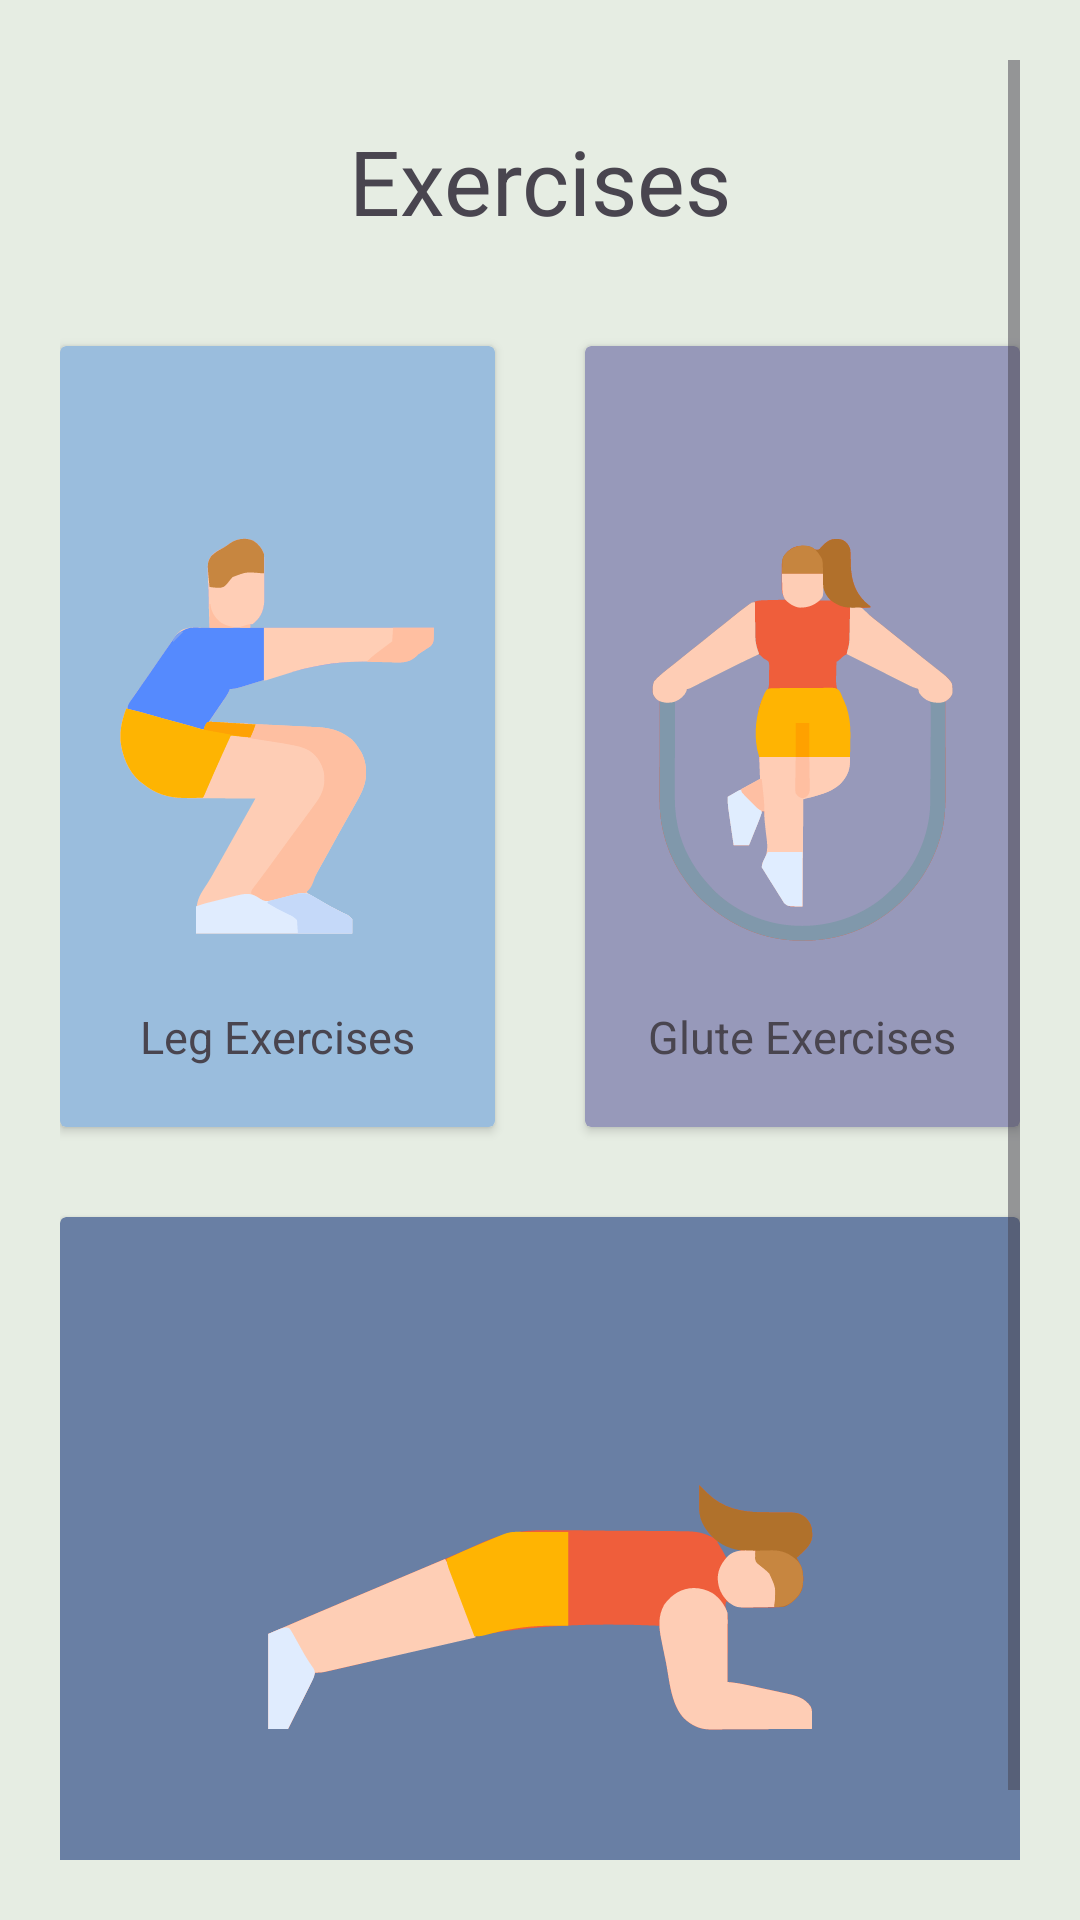

This screen was rendered from an Android layout file. Write that file and the resources it references.
<!-- AndroidManifest.xml: application theme Theme.UASStroPis -->
<!-- res/layout/fragment_workout.xml -->
<?xml version="1.0" encoding="utf-8"?>
<ScrollView xmlns:android="http://schemas.android.com/apk/res/android"
    xmlns:tools="http://schemas.android.com/tools"
    xmlns:app="http://schemas.android.com/apk/res-auto"
    android:layout_width="match_parent"
    android:layout_height="match_parent"
    tools:context=".WorkoutFragment"
    android:padding="20dp"
    android:background="@color/abu">

    <LinearLayout
        android:layout_width="match_parent"
        android:layout_height="wrap_content"
        android:orientation="vertical">

        <TextView
            android:layout_width="match_parent"
            android:layout_height="wrap_content"
            android:text="Exercises"
            android:textSize="30sp"
            android:textAlignment="center"
            android:padding="20dp" />

        <LinearLayout
            android:layout_width="match_parent"
            android:layout_height="wrap_content"
            android:orientation="horizontal">

            <androidx.cardview.widget.CardView
                android:layout_width="0dp"
                android:layout_weight="1"
                android:layout_height="wrap_content"
                android:layout_marginTop="15dp"
                android:layout_marginBottom="30dp"
                android:elevation="4dp"
                android:radius="8dp"
                app:cardBackgroundColor="@color/birumuda">

                <RelativeLayout
                    android:id="@+id/sport1"
                    android:layout_width="match_parent"
                    android:layout_height="match_parent">

                    <ImageView
                        android:id="@+id/imageLegExercise"
                        android:layout_width="match_parent"
                        android:layout_height="200dp"
                        android:layout_centerInParent="true"
                        android:src="@drawable/squat" />

                    <TextView

                        android:layout_width="match_parent"
                        android:layout_height="wrap_content"
                        android:layout_below="@id/imageLegExercise"
                        android:padding="20dp"
                        android:textSize="15dp"
                        android:text="Leg Exercises"
                        android:textAlignment="center"/>

                </RelativeLayout>
            </androidx.cardview.widget.CardView>

            <androidx.cardview.widget.CardView
                android:layout_width="0dp"
                android:layout_weight="1"
                android:layout_height="wrap_content"
                android:layout_marginTop="15dp"
                android:layout_marginBottom="30dp"
                android:layout_marginLeft="30dp"
                android:elevation="4dp"
                android:radius="8dp"
                app:cardBackgroundColor="@color/lilac">

                <RelativeLayout
                    android:id="@+id/sport2"
                    android:layout_width="match_parent"
                    android:layout_height="match_parent">

                    <ImageView
                        android:id="@+id/imageGluteExercise"
                        android:layout_width="match_parent"
                        android:layout_height="200dp"
                        android:layout_centerInParent="true"
                        android:src="@drawable/jumping_rope" />

                    <TextView
                        android:layout_width="match_parent"
                        android:layout_height="wrap_content"
                        android:layout_below="@id/imageGluteExercise"
                        android:padding="20dp"
                        android:text="Glute Exercises"
                        android:textAlignment="center"
                        android:textSize="15dp" />

                </RelativeLayout>
            </androidx.cardview.widget.CardView>

        </LinearLayout>

        <androidx.cardview.widget.CardView
            android:layout_width="match_parent"
            android:layout_height="wrap_content"
            android:elevation="4dp"
            android:radius="8dp"
            app:cardBackgroundColor="@color/biruabu">

            <RelativeLayout
                android:id="@+id/sport3"
                android:layout_width="match_parent"
                android:layout_height="match_parent">

                <ImageView
                    android:id="@+id/imageArmExercise"
                    android:layout_width="match_parent"
                    android:layout_height="200dp"
                    android:layout_centerInParent="true"
                    android:src="@drawable/plank" />

                <TextView
                    android:layout_width="match_parent"
                    android:layout_height="wrap_content"
                    android:layout_below="@id/imageArmExercise"
                    android:padding="20dp"
                    android:text="Arm Exercises"
                    android:textColor="@color/black"
                    android:textSize="15dp"
                    android:textAlignment="center"/>

            </RelativeLayout>
        </androidx.cardview.widget.CardView>

    </LinearLayout>
</ScrollView>
<!-- resources referenced by this layout -->
<resources>
  <color name="abu">#e6ede3</color>
  <color name="biruabu">#697fa4</color>
  <color name="birumuda">#9abddd</color>
  <color name="black">#FF000000</color>
  <color name="lilac">#9799BA</color>
  <!-- drawable jumping_rope: vector/xml drawable (drawable, 21913 chars, omitted) -->
  <!-- drawable plank: vector/xml drawable (drawable, 10933 chars, omitted) -->
  <!-- drawable squat: vector/xml drawable (drawable, 17547 chars, omitted) -->
  <style name="Theme.UASStroPis" parent="Base.Theme.UASStroPis" />
  <style name="Base.Theme.UASStroPis" parent="Theme.Material3.DayNight.NoActionBar">
          
          
      </style>
</resources>
